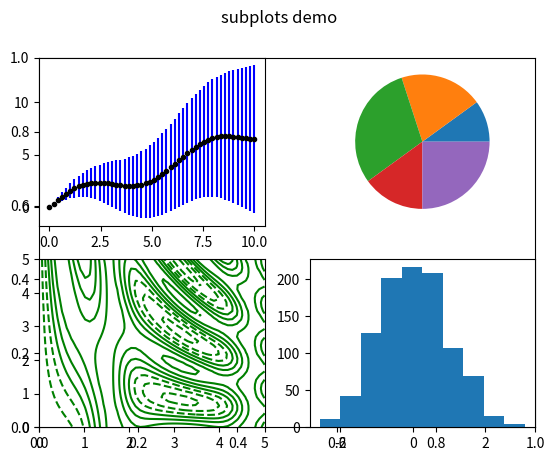

Write Python code to recreate this figure.
import numpy as np
import  matplotlib.pyplot as plt
figure,ax = plt.subplots()

# 图表总标题
figure.suptitle('subplots demo')

# 第一个子图———误差线图
x = np.linspace(0,10,50)
data1 = np.sin(x) + x*0.7
plt.subplot(2,2,1)
plt.errorbar(x,data1,yerr=x*0.7,fmt='.k',ecolor='blue')

# 第二个子图———饼图
data2 = [0.1,0.2,0.3,0.15,0.25]
plt.subplot(2,2,2)
plt.pie(data2)

# 第三哥子图————等高线
# 构造数据，计算x、y坐标对应的高度值
def f(x,y):
    return np.sin(x) ** 10 + np.cos(x*y+10) * np.cos(x)

x = np.linspace(0,5,50) # 生成xy数据
y = np.linspace(0,5,40)
x,y = np.meshgrid(x,y) # 得到网格点矩阵

plt.subplot(2,2,3)
plt.contour(x,y,f(x,y),colors = 'green')

# 第四个子图———直方图
data4 = np.random.randn(1000)
plt.subplot(2,2,4)
plt.hist(data4)

plt.show()